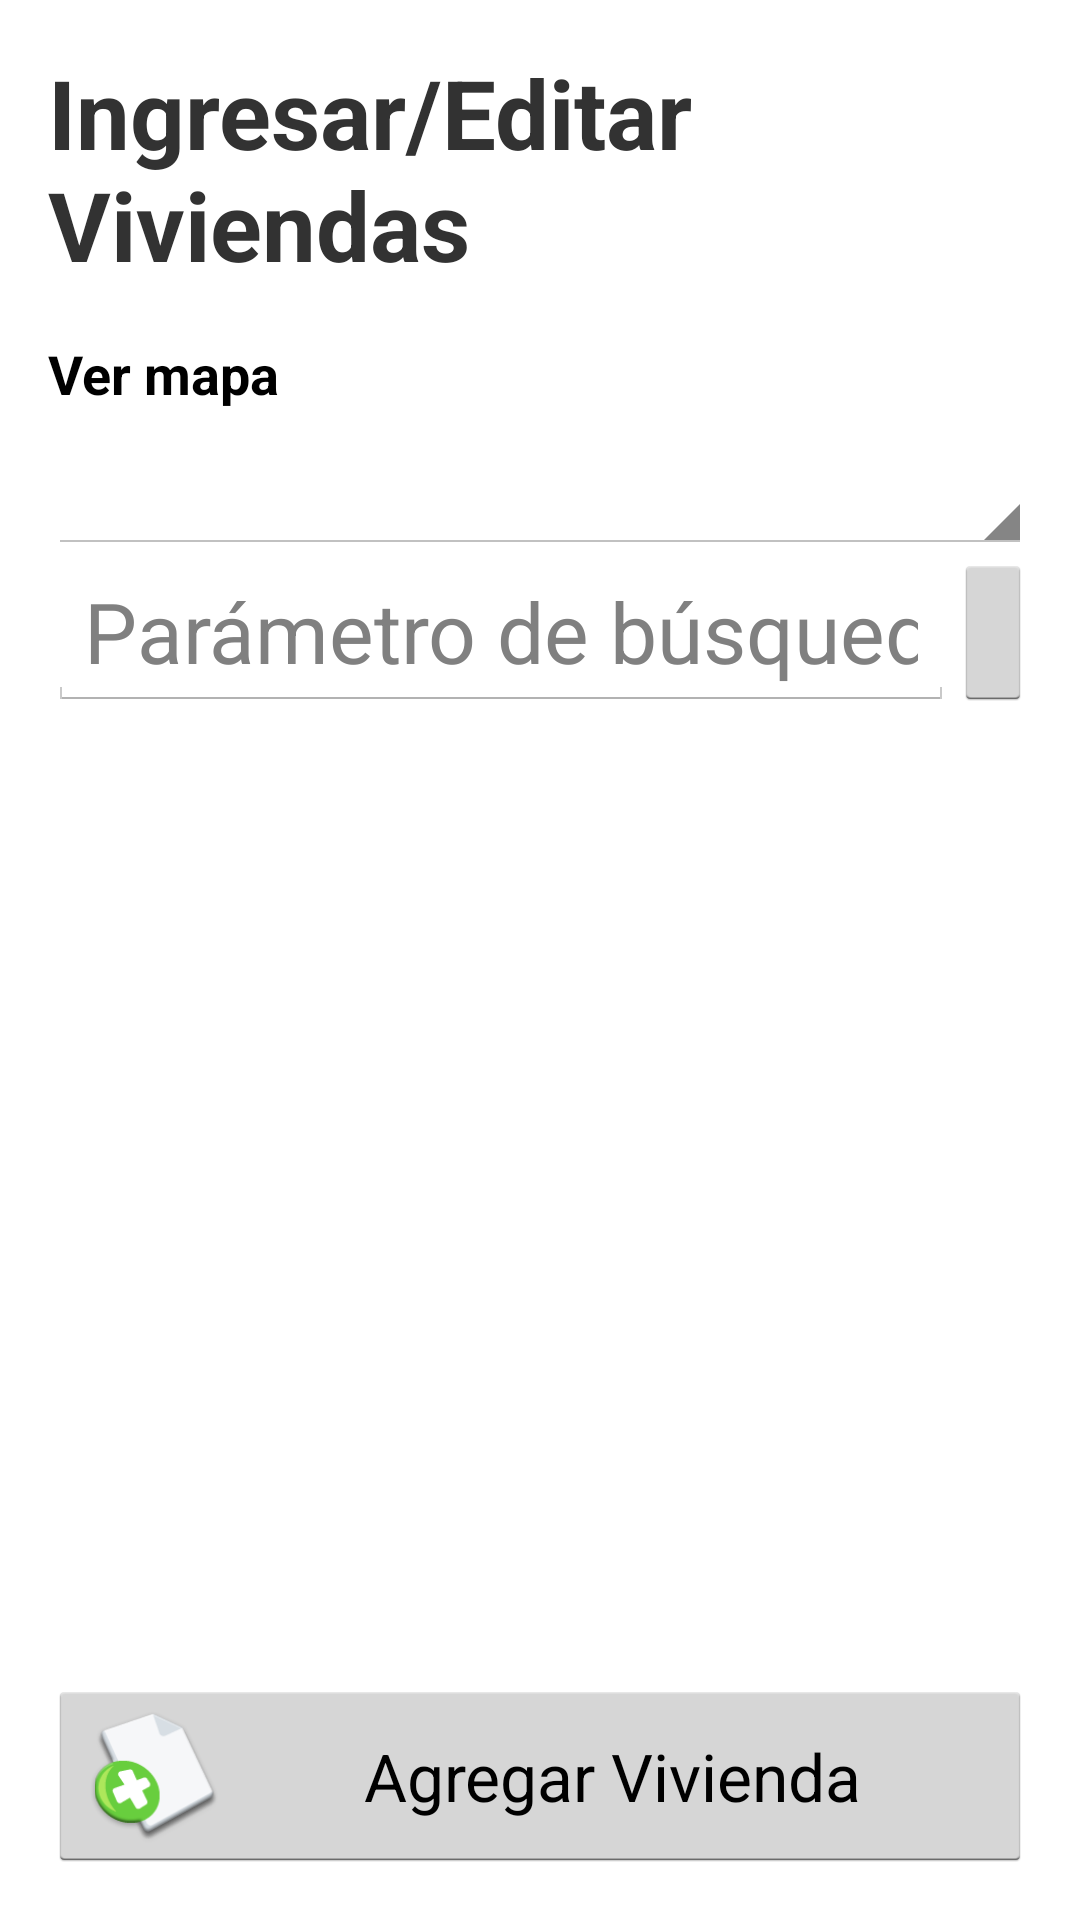

Layout XML and referenced resources for this Android screen:
<!-- AndroidManifest.xml: application theme AppTheme -->
<!-- res/layout/selec_house_list2.xml -->
<LinearLayout xmlns:android="http://schemas.android.com/apk/res/android"
    xmlns:tools="http://schemas.android.com/tools"
    android:layout_width="match_parent"
    android:layout_height="match_parent"
    android:orientation="vertical"
    android:paddingBottom="@dimen/activity_vertical_margin"
    android:paddingLeft="@dimen/activity_horizontal_margin"
    android:paddingRight="@dimen/activity_horizontal_margin"
    android:paddingTop="@dimen/activity_vertical_margin"
    tools:context=".CensoActivity" >
    
    <TextView
        android:id="@+id/label_localidad"
        android:textSize="@dimen/encabezado"
        android:layout_width="wrap_content"
        android:layout_height="wrap_content"
        android:paddingBottom="@dimen/activity_vertical_margin"
        android:text="@string/house_search"
        android:textStyle="bold" />
    
   <TextView
        android:id="@+id/label_header"
        android:layout_width="wrap_content"
        android:layout_height="wrap_content"
        android:drawableStart="@drawable/ic_menu_mapmode"
        android:paddingBottom="@dimen/activity_vertical_margin"
        android:text="@string/viewmap"
        android:textStyle="bold"
	        style="?android:textAppearanceMedium"  />
   
   	<Spinner
	    android:id="@+id/opciones_spinner"
	    android:textSize="28sp"
	    android:layout_width="match_parent"
	    android:layout_height="wrap_content" />

    <LinearLayout
        android:layout_height="wrap_content"
        android:layout_width="match_parent"
        android:orientation="horizontal">
    <EditText
        android:id="@+id/parametro"
        android:layout_width="0dip"
        android:layout_height="wrap_content"
        android:layout_weight="1.0"
        android:hint="@string/parametro"
        android:inputType="text"
        android:textSize="28sp"
        android:maxLines="1"
        android:singleLine="true"/>
    
    <ImageButton
        android:id="@+id/find_button"
        android:layout_width="wrap_content"
       	android:layout_height="match_parent"
        android:contentDescription="@string/ok"
        android:src="@drawable/ic_btn_search" />
    
    </LinearLayout>
    
    <ListView
        android:id="@android:id/list"
        android:layout_width="fill_parent"
        android:layout_height="0dip"
        android:layout_weight="1.0"
        
    />

    <Button
        android:id="@+id/add_button"
        android:layout_width="match_parent"
       	android:layout_height="wrap_content"
        android:contentDescription="@string/house_add"
        android:text="@string/house_add"
        android:textSize="22sp"
        android:drawableStart="@drawable/ic_new"/>

</LinearLayout>
<!-- resources referenced by this layout -->
<resources>
  <dimen name="activity_horizontal_margin">8dp</dimen>
  <dimen name="activity_vertical_margin">8dp</dimen>
  <dimen name="encabezado">32dp</dimen>
  <!-- drawable ic_new: png bitmap (drawable-hdpi, 5189 bytes) -->
  <string name="house_add">Agregar Vivienda</string>
  <string name="house_search">Ingresar/Editar Viviendas</string>
  <string name="ok">Aceptar</string>
  <string name="parametro">Parámetro de búsqueda</string>
  <string name="viewmap"> Ver mapa</string>
  <style name="AppTheme" parent="AppBaseTheme">
          
      </style>
  <style name="AppBaseTheme" parent="android:Theme.Light">
          
      </style>
</resources>
